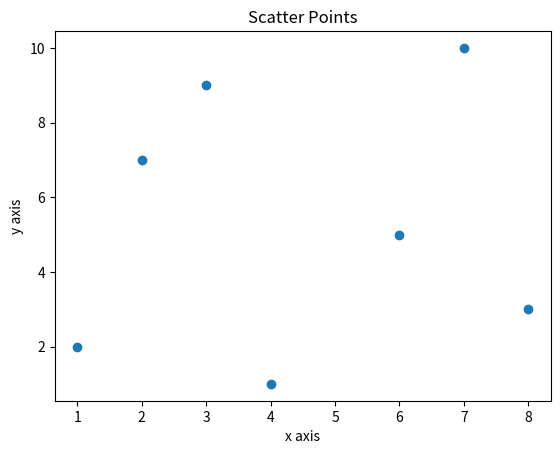

Source code (Python):

import matplotlib.pyplot as plt


x = [1, 2, 3, 4, 6, 7, 8]  
y = [2, 7, 9, 1, 5, 10, 3]  


plt.scatter(x, y)


plt.xlabel('x axis')  
plt.ylabel('y axis')  
plt.title('Scatter Points')  

# Show the plot
plt.show()
